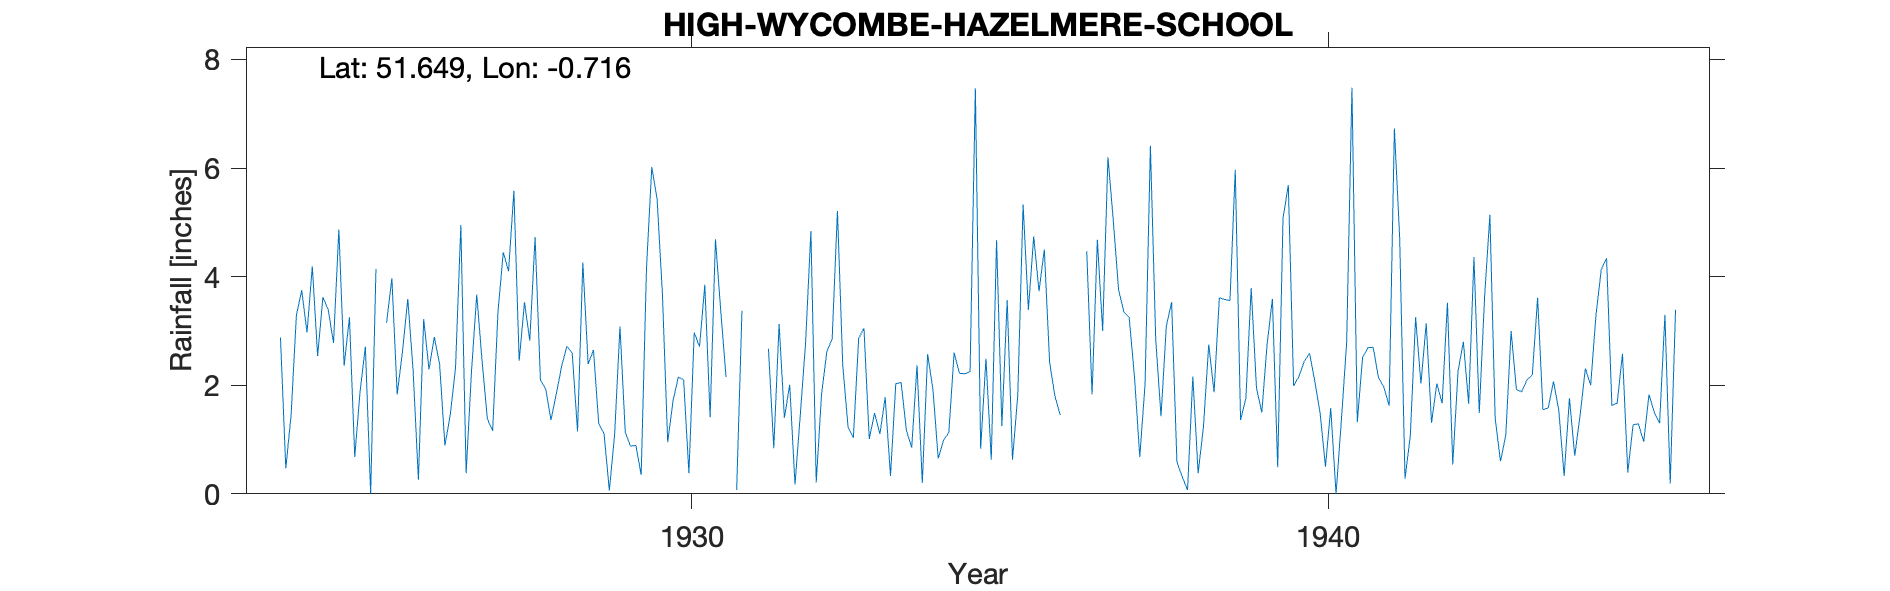

The table this chart was drawn from, first rows:
HIGH-WYCOMBE-HAZELMERE-SCHOOL, , , , , , , , , , , , , , , , , , , , , , , 
Grid ref, SU889952, Long, -0.7165, Lat, 51.65, Elevation, 568, ft, , , , , , , , , , , , , , , 
Station no, 1014, , , , , , , , , , , , , , , , , , , , , , 
, 1920, 1921, 1922, 1923, 1924, 1925, 1926, 1927, 1928, 1929, 1930, 1931, 1932, 1933, 1934, 1935, 1936, 1937, 1938, 1939, 1940, 1941, 1942
January, , , , , 2.88, 2.36, 3.59, 2.24, 4.73, 1.29, 3.69, 2.15, 2.01, 1.03, 2.37, 0.83, 4.5, 6.2, 3.53, 5.97, 2.16, 2.51, 3.14
February, , , , , 0.47, 3.25, 2.28, 3.67, 2.1, 1.11, 0.95, , 0.17, 2.86, 0.2, 2.49, 2.42, 5.04, 0.59, 1.36, 2.44, 2.69, 1.31
March, , , , , 1.45, 0.68, 0.26, 2.45, 1.93, 0.06, 1.71, 0.07, 1.46, 3.05, 2.57, 0.63, 1.8, 3.76, 0.31, 1.76, 2.59, 2.7, 2.03
April, , , , , 3.29, 1.88, 3.22, 1.38, 1.36, 1.1, 2.15, 3.37, 2.79, 1.01, 1.93, 4.67, 1.45, 3.35, 0.07, 3.79, 2.07, 2.14, 1.67
May, , , , , 3.75, 2.71, 2.29, 1.16, 1.84, 3.08, 2.1, , 4.84, 1.49, 0.65, 1.25, , 3.25, 2.16, 1.95, 1.49, 1.97, 3.52
June, , , , , 2.97, 0, 2.89, 3.35, 2.35, 1.13, 0.38, , 0.21, 1.1, 0.99, 3.57, , 2.15, 0.38, 1.5, 0.5, 1.62, 0.54
July, , , , , 4.19, 4.14, 2.39, 4.45, 2.72, 0.88, 2.97, 4.31, 1.83, 1.78, 1.13, 0.63, 5.09, 0.68, 1.23, 2.75, 1.58, 6.73, 2.26
August, , , , , 2.54, , 0.89, 4.1, 2.59, 0.89, 2.71, , 2.62, 0.33, 2.6, 1.82, , 2.03, 2.75, 3.59, 0, 4.7, 2.8
September, , , , , 3.62, 3.15, 1.45, 5.58, 1.15, 0.35, 3.85, 2.67, 2.85, 2.03, 2.22, 5.33, 4.47, 6.41, 1.87, 0.49, 1.35, 0.28, 1.66
October, , , , , 3.39, 3.97, 2.32, 2.45, 4.26, 4.15, 1.41, 0.84, 5.21, 2.05, 2.21, 3.39, 1.83, 2.85, 3.61, 5.07, 2.79, 1.07, 4.36
November, , , , , 2.78, 1.83, 4.95, 3.53, 2.39, 6.02, 4.69, 3.13, 2.37, 1.17, 2.25, 4.74, 4.68, 1.43, 3.58, 5.69, 7.48, 3.25, 1.49
December, , , , , 4.87, 2.62, 0.38, 2.82, 2.65, 5.43, 3.37, 1.4, 1.23, 0.85, 7.47, 3.73, 3, 3.09, 3.56, 1.99, 1.32, 2.03, 3.62
Total, , , , , 36.2, , 26.91, 37.18, 30.07, 25.49, 29.98, , 27.59, 18.75, 26.59, 33.08, , 40.24, 23.64, 35.91, 25.77, 31.69, 28.4
1925 Aug estimated, , , , , , , , , , , , , , , , , , , , , , , 
1931 Feb May Jun Aug estimated, , , , , , , , , , , , , , , , , , , , , , , 
1936 May Jun Aug estimated, , , , , , , , , , , , , , , , , , , , , , , 
